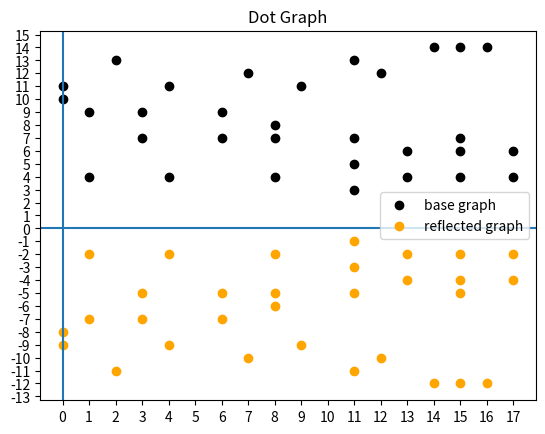

Source code (Python):
import matplotlib.pyplot as plt
import numpy as np
import matplotlib.ticker as ticker

# Generate reflection points on a horizontal axis
def reflect_points_on_horizontal_axis(x_values, y_values, reflection_y_intercept):
    i = 0
    number_of_starting_values = len(x_values)
    reflected_y_values = []
    while i < number_of_starting_values:
        reflected_y_values.append((reflection_y_intercept - y_values[i]) + reflection_y_intercept)
        i+=1
    return(x_values, reflected_y_values) # X values don't change when reflecting on a horizontal axis

# Plot a set of points and various transforms on them
def plot_points():
    # To graph another transform:
    #   1. Populate another set of x/y arrays.  Define new variables for the label and color
    #   2. Use the ax variable to make a new call to the scatter function, passing in your new x/y arrays, color, and label

    # Set base x/y values
    base_x_values = [2,0,0,1,3,6,9,12,15,4,7,11,14,16,1,3,4,6,8,8,8,11,11,11,13,13,15,15,17,17,15]
    base_y_values = [13,11,10,9,9,9,11,12,14,11,12,13,14,14,4,7,4,7,4,7,8,7,3,5,6,4,7,4,4,6,6]
    base_graph_label = "base graph"
    base_graph_color = "black"

    # Get reflected x/y values
    reflect_on_y_intercept = 1
    (reflected_x_values, reflected_y_values) = reflect_points_on_horizontal_axis(base_x_values, base_y_values, reflect_on_y_intercept)
    reflected_graph_label = "reflected graph"
    reflected_graph_color = "orange"

    # Generate scatter graphs based on above x/y numbers
    fig, ax = plt.subplots(1, 1, sharex='all', sharey='all')
    ax.scatter(base_x_values, base_y_values, color = base_graph_color, label = base_graph_label)
    ax.scatter(reflected_x_values, reflected_y_values, color = reflected_graph_color,  label = reflected_graph_label)

    # Set graph title
    ax.set_title("Dot Graph")

    # Format x/y axes and legend
    ax.axhline(0)
    ax.axvline(0)
    tick_interval = 1
    ax.xaxis.set_major_locator(ticker.MultipleLocator(tick_interval))
    ax.yaxis.set_major_locator(ticker.MultipleLocator(tick_interval))
    ax.legend()

    # Show graph
    plt.show()

if __name__ == '__main__':
    plot_points()
